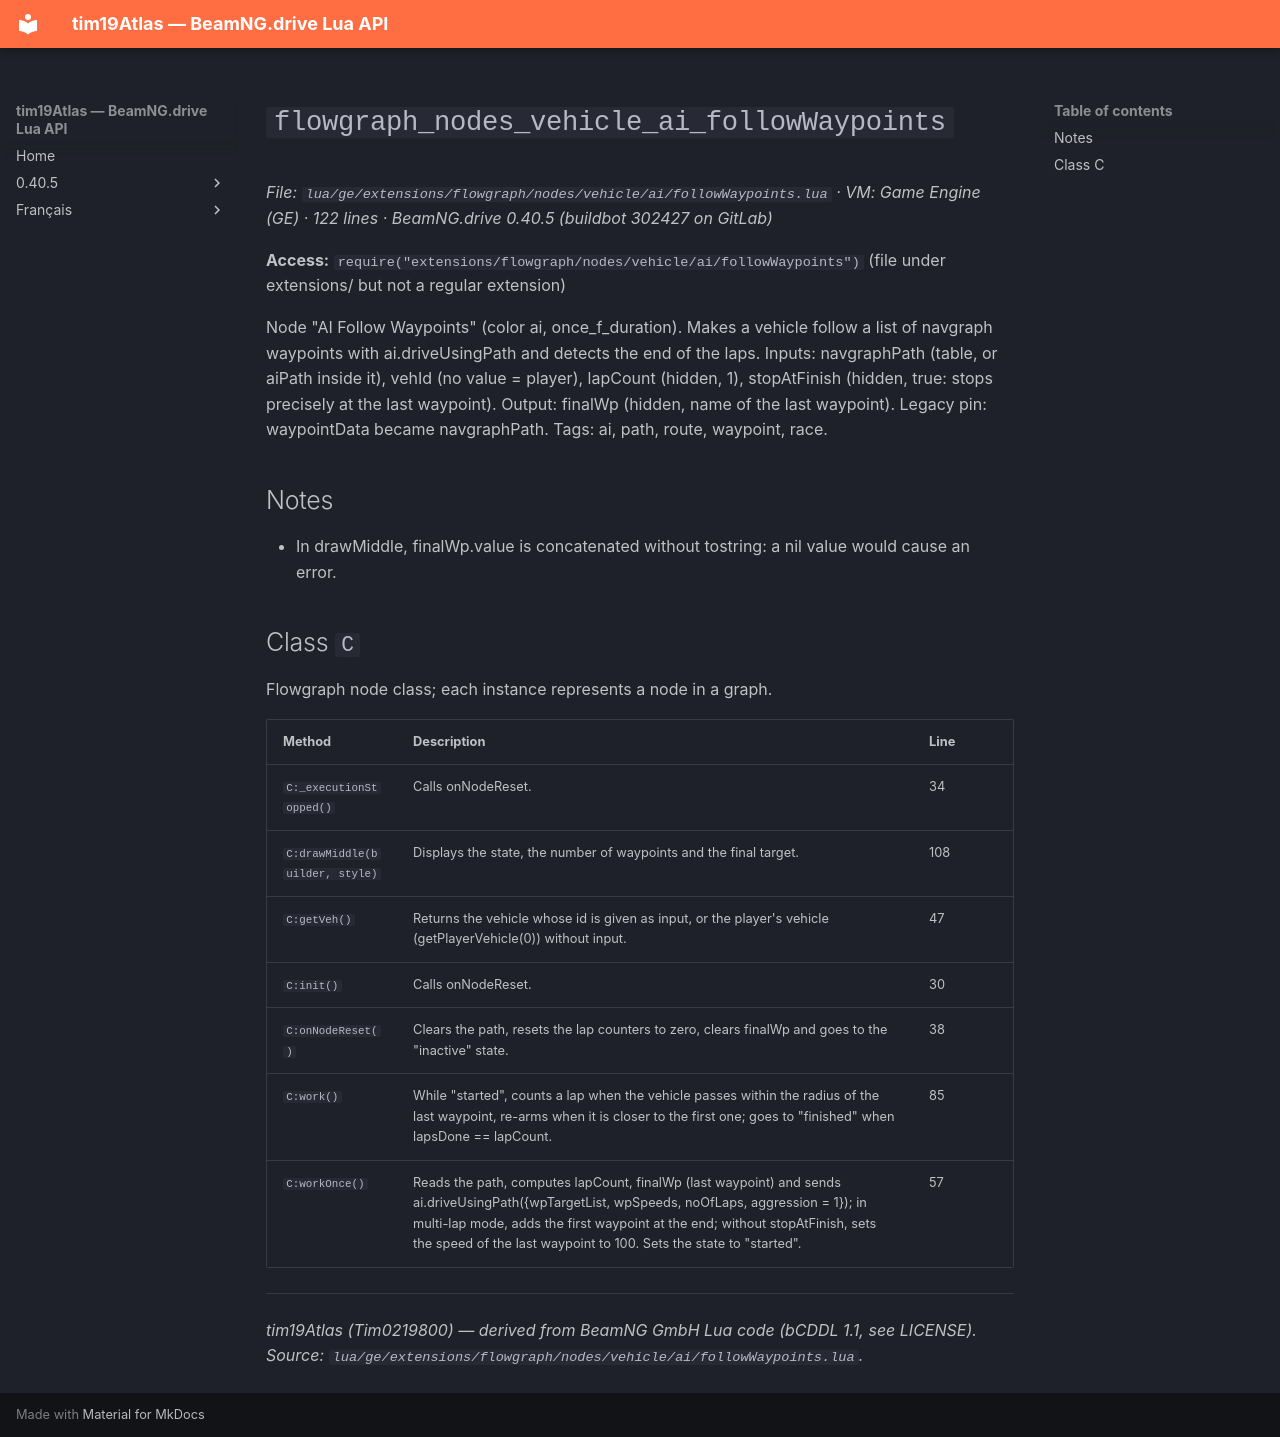

repository: Tim0219800/beamng-lua-atlas · page: 0.40.5/ge/extensions/flowgraph/nodes/vehicle/ai/followWaypoints.html · generator: mkdocs

# `flowgraph_nodes_vehicle_ai_followWaypoints`

*File: `lua/ge/extensions/flowgraph/nodes/vehicle/ai/followWaypoints.lua` · VM: Game Engine (GE) · 122 lines · BeamNG.drive 0.40.5 (buildbot 302427 on GitLab)*

**Access:** `require("extensions/flowgraph/nodes/vehicle/ai/followWaypoints")` (file under extensions/ but not a regular extension)

Node "AI Follow Waypoints" (color ai, once_f_duration). Makes a vehicle follow a list of navgraph waypoints with ai.driveUsingPath and detects the end of the laps. Inputs: navgraphPath (table, or aiPath inside it), vehId (no value = player), lapCount (hidden, 1), stopAtFinish (hidden, true: stops precisely at the last waypoint). Output: finalWp (hidden, name of the last waypoint). Legacy pin: waypointData became navgraphPath. Tags: ai, path, route, waypoint, race.

## Notes

- In drawMiddle, finalWp.value is concatenated without tostring: a nil value would cause an error.

## Class `C`

Flowgraph node class; each instance represents a node in a graph.

| Method | Description | Line |
|---|---|---|
| `C:_executionStopped()` | Calls onNodeReset. | 34 |
| `C:drawMiddle(builder, style)` | Displays the state, the number of waypoints and the final target. | 108 |
| `C:getVeh()` | Returns the vehicle whose id is given as input, or the player's vehicle (getPlayerVehicle(0)) without input. | 47 |
| `C:init()` | Calls onNodeReset. | 30 |
| `C:onNodeReset()` | Clears the path, resets the lap counters to zero, clears finalWp and goes to the "inactive" state. | 38 |
| `C:work()` | While "started", counts a lap when the vehicle passes within the radius of the last waypoint, re-arms when it is closer to the first one; goes to "finished" when lapsDone == lapCount. | 85 |
| `C:workOnce()` | Reads the path, computes lapCount, finalWp (last waypoint) and sends ai.driveUsingPath({wpTargetList, wpSpeeds, noOfLaps, aggression = 1}); in multi-lap mode, adds the first waypoint at the end; without stopAtFinish, sets the speed of the last waypoint to 100. Sets the state to "started". | 57 |

---
*tim19Atlas (Tim0219800) — derived from BeamNG GmbH Lua code (bCDDL 1.1, see LICENSE). Source: `lua/ge/extensions/flowgraph/nodes/vehicle/ai/followWaypoints.lua`.*
